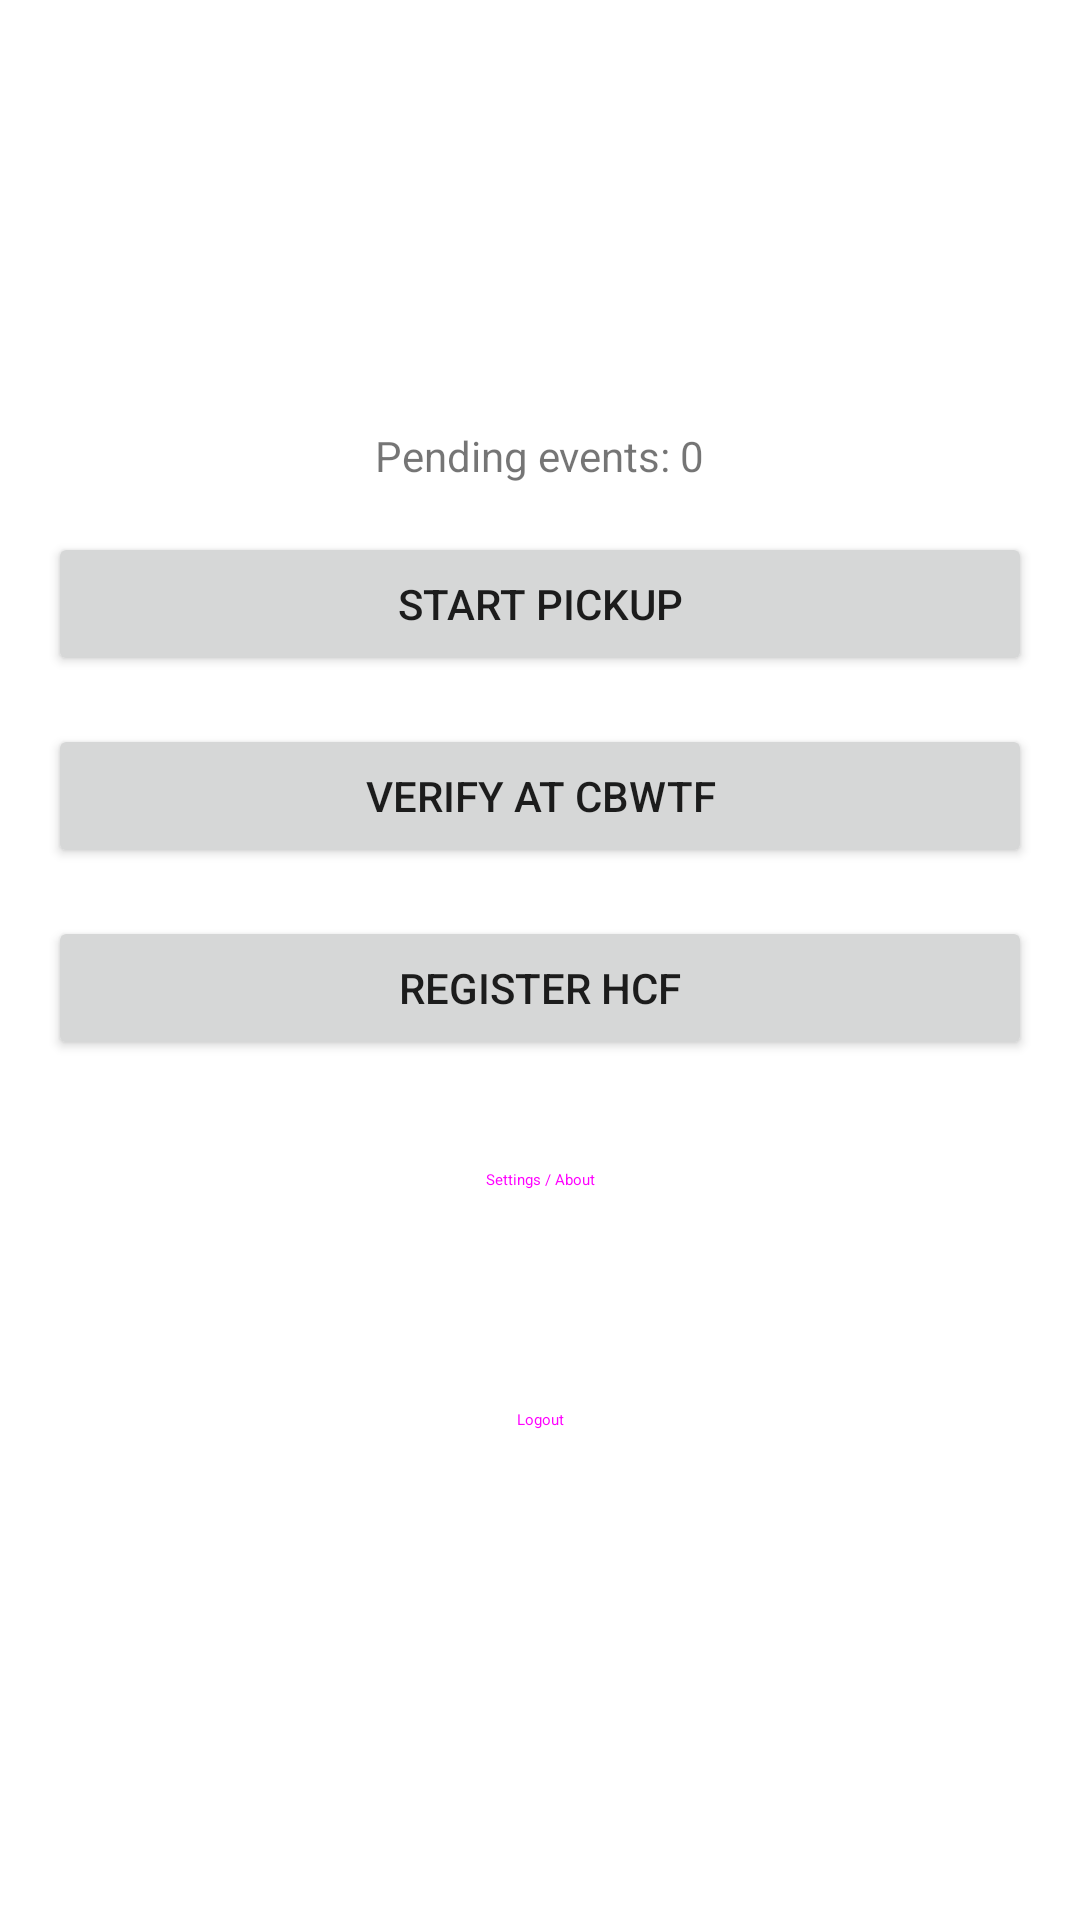

Write the Android layout XML for this screen, with the resource values it uses.
<!-- AndroidManifest.xml: application theme Theme.SmartCBWTF -->
<!-- res/layout/fragment_home.xml -->
<?xml version="1.0" encoding="utf-8"?>
<LinearLayout xmlns:android="http://schemas.android.com/apk/res/android"
    android:layout_width="match_parent"
    android:layout_height="match_parent"
    android:orientation="vertical"
    android:padding="16dp"
    android:gravity="center">

    <TextView
        android:id="@+id/tvPending"
        android:layout_width="wrap_content"
        android:layout_height="wrap_content"
        android:text="Pending events: 0"
        android:layout_marginBottom="16dp" />

    <TextView
        android:id="@+id/tvSyncError"
        android:layout_width="wrap_content"
        android:layout_height="wrap_content"
        android:text="Last sync failed. Will retry automatically."
        android:textColor="#B00020"
        android:visibility="gone"
        android:layout_marginBottom="8dp" />

    <Button
        android:id="@+id/btnStartPickup"
        android:layout_width="match_parent"
        android:layout_height="wrap_content"
        android:text="Start Pickup" />

    <Button
        android:id="@+id/btnVerifyAtCbtwf"
        android:layout_width="match_parent"
        android:layout_height="wrap_content"
        android:layout_marginTop="16dp"
        android:text="Verify at CBWTF" />

    <Button
        android:id="@+id/btnRegisterHcf"
        android:layout_width="match_parent"
        android:layout_height="wrap_content"
        android:layout_marginTop="16dp"
        android:text="Register HCF" />

    <Button
        android:id="@+id/btnSettings"
        android:layout_width="match_parent"
        android:layout_height="wrap_content"
        android:layout_marginTop="16dp"
        style="@style/Widget.Material3.Button.OutlinedButton"
        android:text="Settings / About" />

    <Button
        android:id="@+id/btnLogout"
        android:layout_width="match_parent"
        android:layout_height="wrap_content"
        android:layout_marginTop="32dp"
        style="@style/Widget.Material3.Button.OutlinedButton"
        android:text="Logout" />

</LinearLayout>
<!-- resources referenced by this layout -->
<resources>
  <style name="Theme.SmartCBWTF" parent="Theme.MaterialComponents.DayNight.NoActionBar">
          <item name="colorPrimary">@color/primary_color</item>
          <item name="colorPrimaryVariant">@color/primary_color_variant</item>
          <item name="colorSecondary">@color/secondary_color</item>
          <item name="android:statusBarColor" tools:targetApi="l">?attr/colorPrimaryVariant</item>
      </style>
  <color name="primary_color">#00695C</color>
  <color name="primary_color_variant">#004D40</color>
  <color name="secondary_color">#26A69A</color>
</resources>
